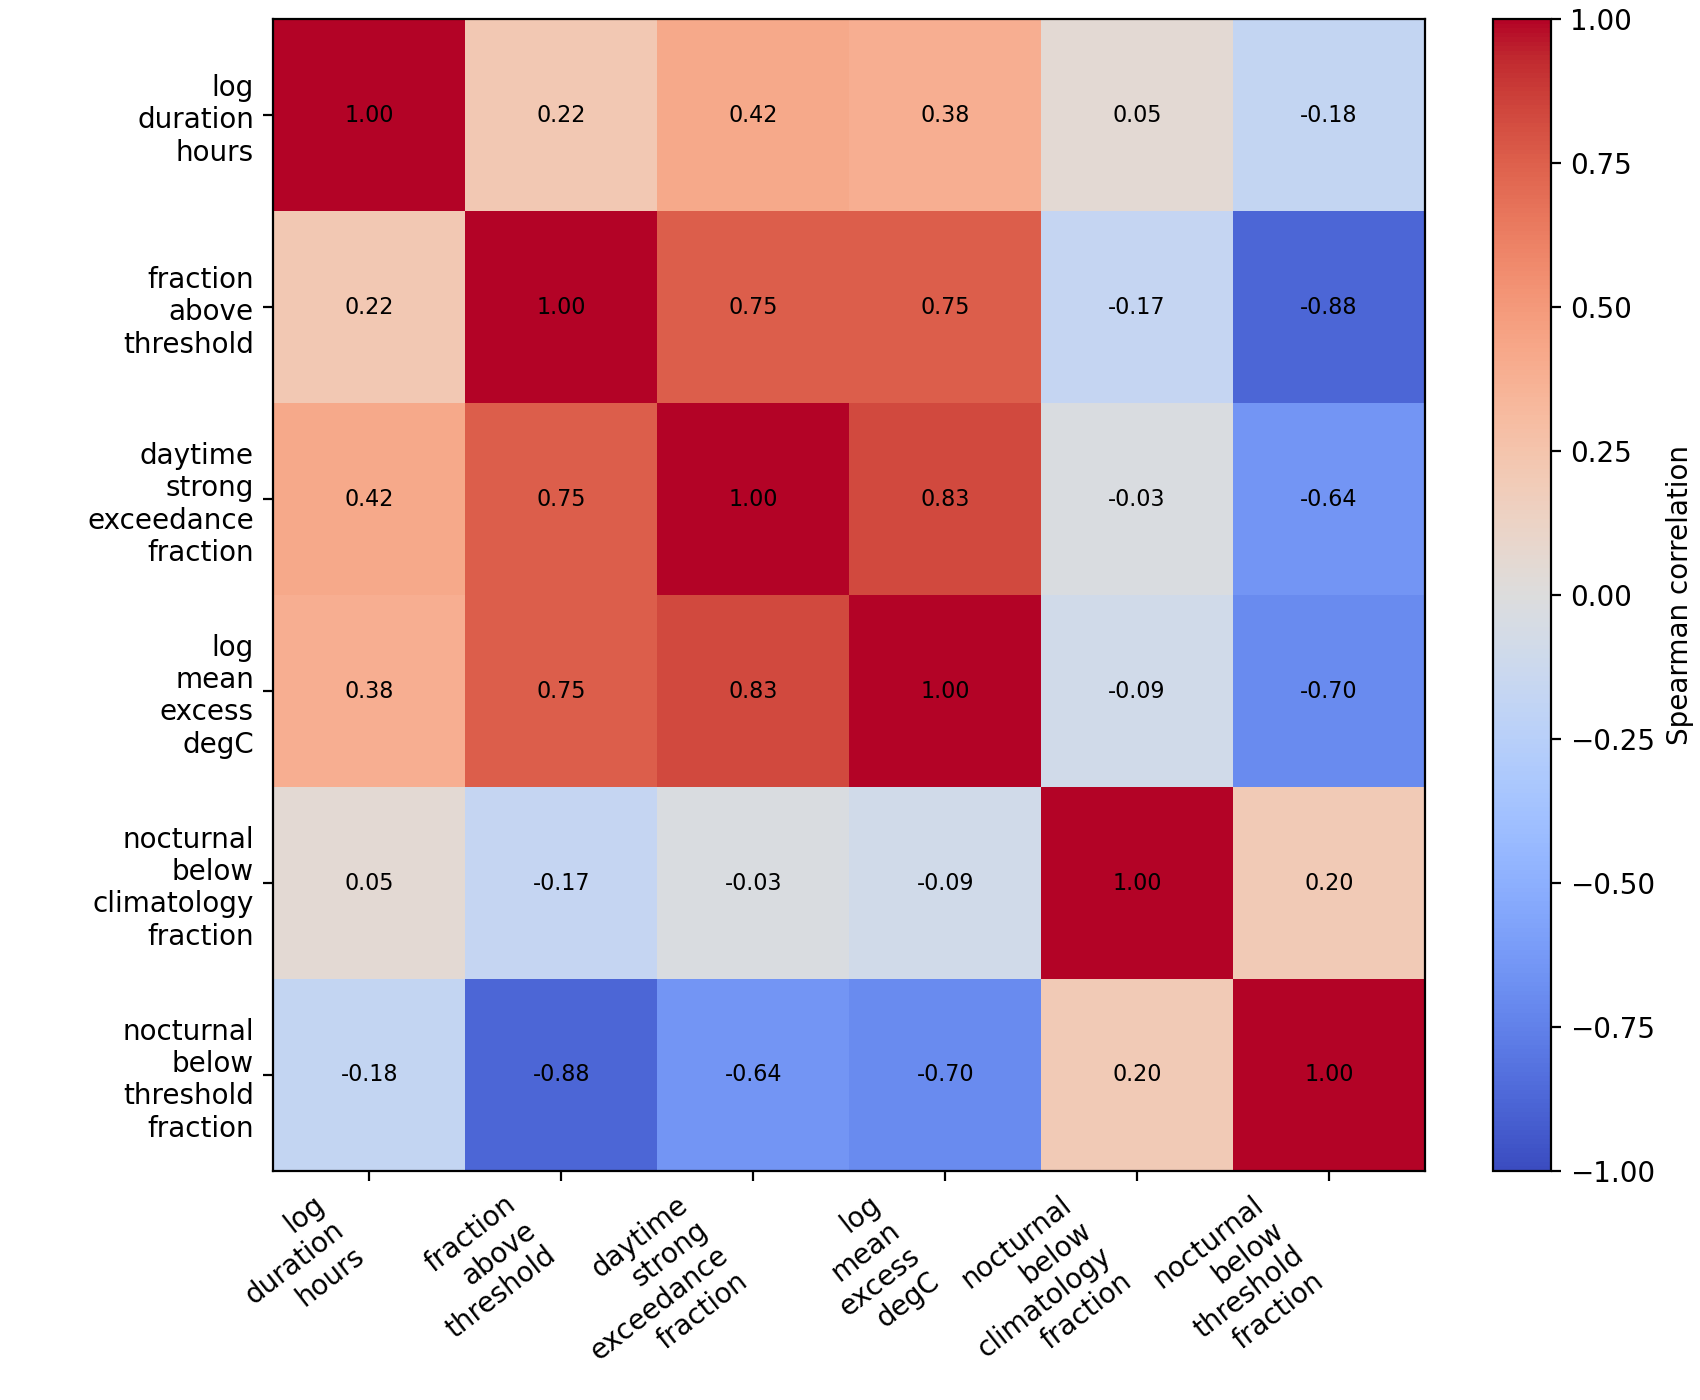

The data file committed next to this chart (first rows):
feature, log_duration_hours, fraction_above_threshold, daytime_strong_exceedance_fraction, log_mean_excess_degC, nocturnal_below_climatology_fraction, nocturnal_below_threshold_fraction
log_duration_hours, 1.0, 0.2151, 0.4191, 0.3846, 0.05185, -0.1794
fraction_above_threshold, 0.2151, 1.0, 0.7527, 0.7539, -0.171, -0.8814
daytime_strong_exceedance_fraction, 0.4191, 0.7527, 1, 0.8324, -0.02629, -0.6431
log_mean_excess_degC, 0.3846, 0.7539, 0.8324, 1.0, -0.09166, -0.7014
nocturnal_below_climatology_fraction, 0.05185, -0.171, -0.02629, -0.09166, 1.0, 0.1981
nocturnal_below_threshold_fraction, -0.1794, -0.8814, -0.6431, -0.7014, 0.1981, 1.0
